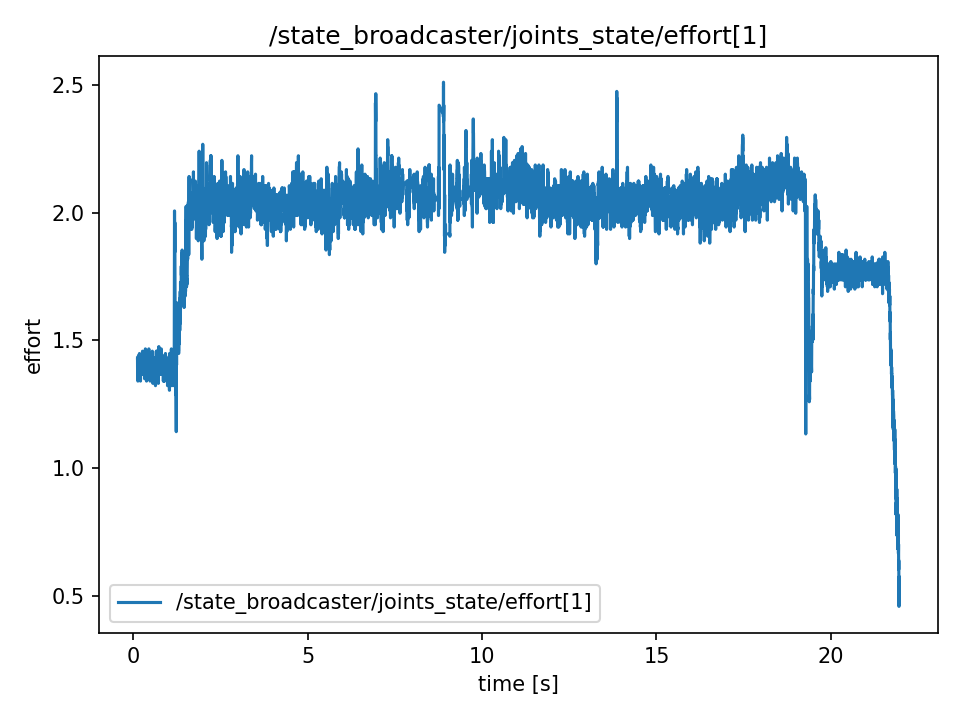

The table this chart was drawn from, first rows:
t, value
0.1165, 1.431
0.1165, 1.431
0.1165, 1.377
0.1184, 1.377
0.1204, 1.35
0.1223, 1.368
0.1242, 1.341
0.1271, 1.341
0.1314, 1.431
0.1314, 1.431
0.1332, 1.368
0.1343, 1.368
0.1356, 1.413
0.1382, 1.431
0.1398, 1.395
0.1424, 1.44
0.1442, 1.431
0.1457, 1.431
0.1479, 1.386
0.1497, 1.35
0.1527, 1.395
0.1541, 1.44
0.1556, 1.368
0.1577, 1.386
0.1598, 1.368
0.1633, 1.413
0.164, 1.386
0.1664, 1.386
0.1677, 1.413
0.1698, 1.359
0.1719, 1.449
0.1746, 1.44
0.1759, 1.368
0.1778, 1.422
0.1822, 1.413
0.1827, 1.413
0.1845, 1.395
0.1861, 1.395
0.1885, 1.377
0.1906, 1.377
0.195, 1.395
0.195, 1.395
0.1973, 1.413
0.1982, 1.413
0.2012, 1.341
0.2065, 1.377
0.2072, 1.422
0.2072, 1.422
0.2081, 1.377
0.2102, 1.377
0.212, 1.368
0.2143, 1.395
0.2162, 1.395
0.2193, 1.386
0.2237, 1.404
0.2237, 1.368
0.2249, 1.404
0.2266, 1.404
0.228, 1.368
0.2304, 1.386
... 10,867 more rows
